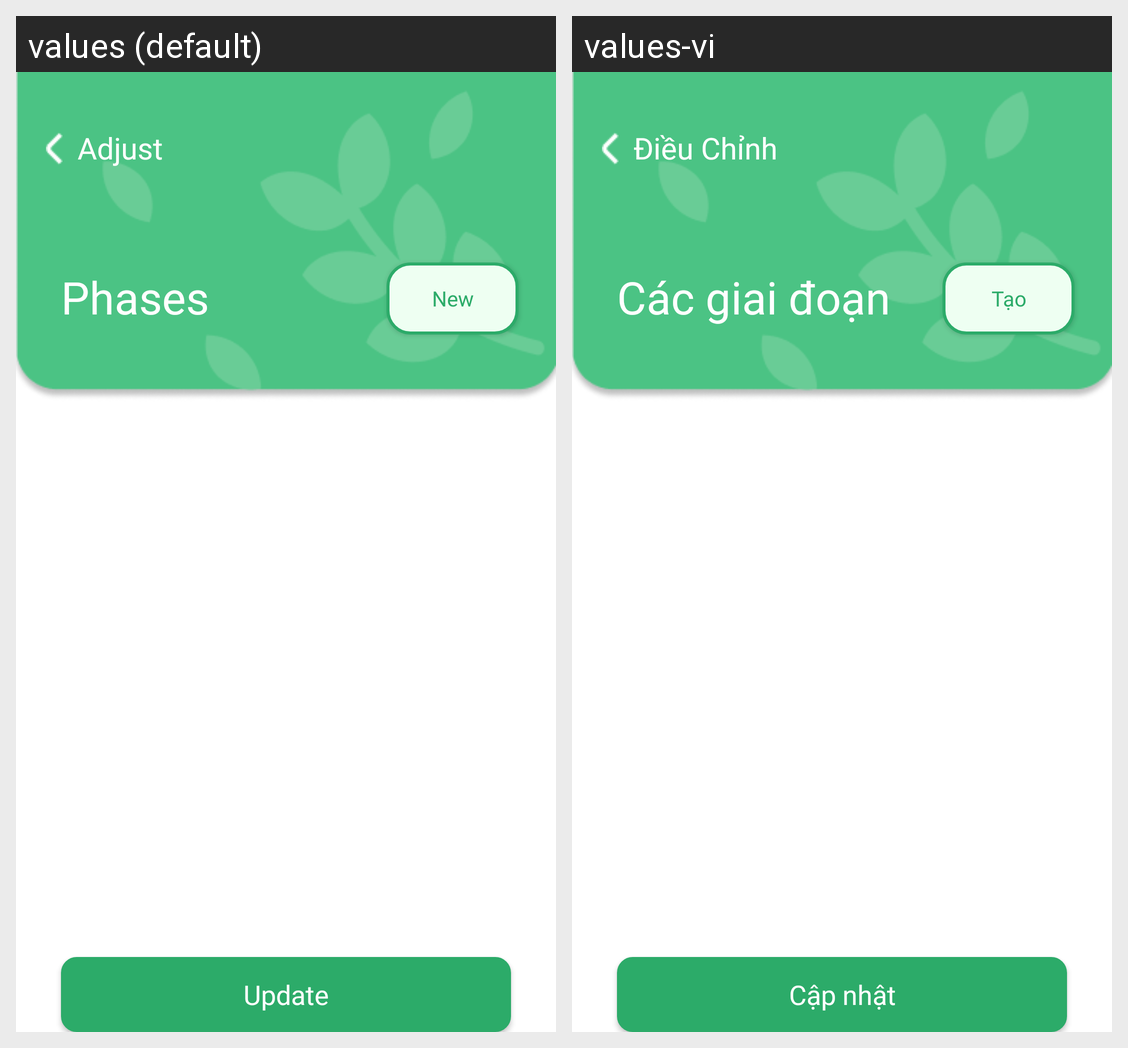

Translations of the strings shown on this Android screen, per locale in the grid:
Android screen res/layout/fragment_phase_list.xml rendered under 2 locales, left to right: values (default), values-vi. Device: Nexus 5 (rendered at 1080×1920; each locale shown at half size, 540×960, under a caption strip naming it); theme Theme.IntrovertGarden.
Strings drawn on this screen, with the default value and each locale's value (text and hints the layout hard-codes, and strings that could not be matched under every locale, appear in the picture but are not listed):

adjust_en
  values: Adjust
  values-vi: Điều Chỉnh

phaseList_fragment_label_en
  values: Phases
  values-vi: Các giai đoạn

add
  values: New
  values-vi: Tạo

update_en
  values: Update
  values-vi: Cập nhật
